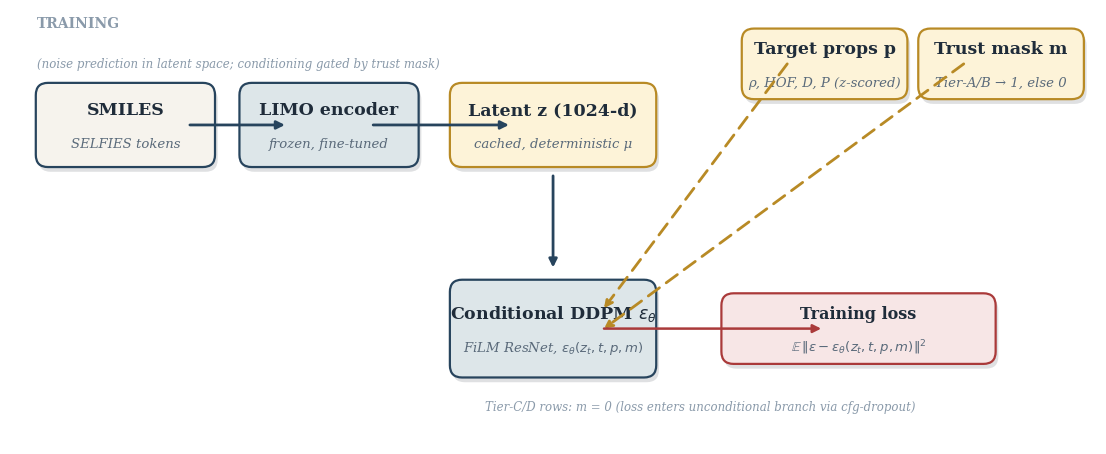
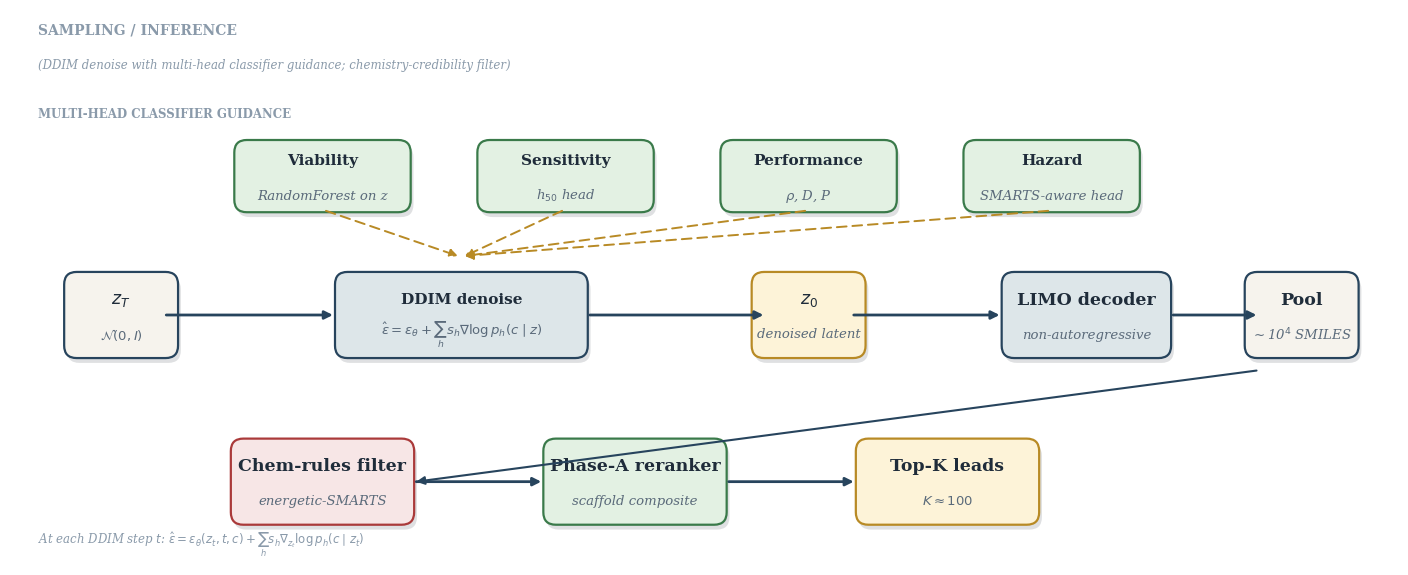

These figures' Python source, in order:
"""Figure 4: DGLD system overview.

Two-panel figure:
  4a TRAINING  : SMILES -> LIMO encoder -> z; (target props p, trust mask m) feed
                 the Conditional DDPM noise-predictor; loss = MSE(eps - eps_theta).
  4b SAMPLING  : z_T ~ N(0,I); per DDIM step, eps_theta is corrected by a
                 multi-head classifier-guidance gradient (viab, sens, perf, hazard);
                 z_0 decoded via LIMO; chemistry filter + Phase-A reranker pick top-K.

Outputs:
  docs/paper/figs/fig4a_training.{png,svg}
  docs/paper/figs/fig4b_sampling.{png,svg}
"""
from __future__ import annotations
import os
import matplotlib.pyplot as plt
from matplotlib.patches import FancyBboxPatch

OUT_DIR = os.path.join("docs", "paper", "figs")
os.makedirs(OUT_DIR, exist_ok=True)

# Palette
NAVY        = "#27445d"
GOLD        = "#b88a25"
RED         = "#aa3a3a"
GREEN       = "#3a7a4a"
PALE_GOLD   = "#fdf3d8"
PALE_GREY   = "#dde6e9"
PALE_RED    = "#f7e6e6"
PALE_GREEN  = "#e3f1e3"
CREAM       = "#f6f3ed"
TEXT_NAVY   = "#1f2c3a"
TEXT_SLATE  = "#5a6a7a"
TEXT_LIGHT  = "#8a9aaa"


def add_box(ax, x_c, w, h, y_c, fill, edge, title, subtitle, title_size=12.5):
    x = x_c - w / 2
    y = y_c - h / 2
    # drop shadow
    sh = FancyBboxPatch(
        (x + 0.04, y - 0.07), w, h,
        boxstyle="round,pad=0.02,rounding_size=0.18",
        linewidth=0, facecolor="#0a1620", alpha=0.13, zorder=1,
    )
    ax.add_patch(sh)
    box = FancyBboxPatch(
        (x, y), w, h,
        boxstyle="round,pad=0.02,rounding_size=0.18",
        linewidth=1.6, facecolor=fill, edgecolor=edge, zorder=2,
    )
    ax.add_patch(box)
    ax.text(x_c, y_c + 0.22, title, ha="center", va="center",
            fontsize=title_size, fontweight=600, color=TEXT_NAVY,
            family="serif", zorder=3)
    if subtitle:
        ax.text(x_c, y_c - 0.28, subtitle, ha="center", va="center",
                fontsize=9.5, fontstyle="italic", color=TEXT_SLATE,
                family="serif", zorder=3)


def add_arrow(ax, x0, y0, x1, y1, color=NAVY, dashed=False, lw=2.0):
    if x0 == x1:
        dy = 0.05 if y1 > y0 else -0.05
        start, end = (x0, y0 + dy), (x1, y1 - dy)
    else:
        dx = 0.05 if x1 > x0 else -0.05
        start, end = (x0 + dx, y0), (x1 - dx, y1)
    ax.annotate("", xy=end, xytext=start,
                xycoords="data", textcoords="data",
                arrowprops=dict(arrowstyle="-|>", color=color, lw=lw,
                                linestyle=(0, (5, 3)) if dashed else "-",
                                shrinkA=0, shrinkB=0, mutation_scale=12),
                zorder=4)


def add_label(ax, x, y, text, color=TEXT_LIGHT, size=9, bold=False, italic=False):
    ax.text(x, y, text, ha="left", va="center",
            fontsize=size, color=color, family="serif",
            fontweight="bold" if bold else "normal",
            fontstyle="italic" if italic else "normal", zorder=3)


def setup_axes(ax, xmax=16.0, ymax=6.4):
    ax.set_xlim(0, xmax)
    ax.set_ylim(0, ymax)
    ax.set_aspect("equal")
    ax.axis("off")


# ─────────────────────────────────────────────────────────────────────────
def fig4a_training():
    """Training-time data flow: data → encoder → z; (p, m) → DDPM."""
    fig, ax = plt.subplots(figsize=(11, 5.0), dpi=300)
    setup_axes(ax, xmax=16.0, ymax=6.4)

    # Banners
    add_label(ax, 0.4, 6.2, "TRAINING",  color=TEXT_LIGHT, size=10, bold=True)
    add_label(ax, 0.4, 5.6, "(noise prediction in latent space; conditioning gated by trust mask)",
              color=TEXT_LIGHT, size=8.5, italic=True)

    # Data inputs row (top)
    add_box(ax, 1.7,  2.6, 1.2, 4.7, CREAM,     NAVY, "SMILES",            "SELFIES tokens")
    add_box(ax, 4.7,  2.6, 1.2, 4.7, PALE_GREY, NAVY, "LIMO encoder",      "frozen, fine-tuned")
    add_box(ax, 8.0,  3.0, 1.2, 4.7, PALE_GOLD, GOLD, "Latent z (1024-d)", "cached, deterministic μ")

    # Conditioning inputs (right side, into DDPM)
    add_box(ax, 12.0, 2.4, 1.0, 5.6, PALE_GOLD, GOLD, "Target props p",    "ρ, HOF, D, P (z-scored)")
    add_box(ax, 14.6, 2.4, 1.0, 5.6, PALE_GOLD, GOLD, "Trust mask m",      "Tier-A/B → 1, else 0")

    # Conditional DDPM (centre, lower row)
    add_box(ax, 8.0, 3.0, 1.4, 1.7, PALE_GREY, NAVY,
            r"Conditional DDPM $\varepsilon_\theta$",
            r"FiLM ResNet, $\varepsilon_\theta(z_t, t, p, m)$")

    # Loss block (bottom)
    add_box(ax, 12.5, 4.0, 1.0, 1.7, PALE_RED, RED, "Training loss",
            r"$\mathbb{E}\,\Vert\varepsilon - \varepsilon_\theta(z_t, t, p, m)\Vert^2$",
            title_size=11.5)

    # Pipeline arrows (top row)
    add_arrow(ax, 2.6, 4.7, 4.1, 4.7)               # SMILES → encoder
    add_arrow(ax, 5.3, 4.7, 7.4, 4.7)               # encoder → z

    # z (top) → DDPM (bottom): vertical arrow from latent z at (8.0, 4.7-1.5=3.2) to DDPM at (8.0, 1.7+0.85=2.55)
    add_arrow(ax, 8.0, 4.0, 8.0, 2.55)              # z → DDPM
    # p, m → DDPM: arrows from right boxes (top row) into DDPM
    add_arrow(ax, 11.5, 5.6, 8.7, 2.0,  color=GOLD, dashed=True)   # props → DDPM
    add_arrow(ax, 14.1, 5.6, 8.7, 1.7,  color=GOLD, dashed=True)   # mask → DDPM
    # DDPM → loss
    add_arrow(ax, 8.7, 1.7, 12.0, 1.7,  color=RED, lw=1.8)

    # Mini-caption inside DDPM region
    add_label(ax, 7.0, 0.55, "Tier-C/D rows: m = 0 (loss enters unconditional branch via cfg-dropout)",
              color=TEXT_LIGHT, size=8.5, italic=True)

    plt.tight_layout(pad=0.5)
    base = os.path.join(OUT_DIR, "fig4a_training")
    fig.savefig(base + ".png", dpi=300, bbox_inches="tight", facecolor="white")
    fig.savefig(base + ".svg", bbox_inches="tight", facecolor="white")
    plt.close(fig)
    print("Saved:", base + ".{png,svg}")


# ─────────────────────────────────────────────────────────────────────────
def fig4b_sampling():
    """Sampling: 3-row layout. Row 1 (top): 4 classifier-guidance heads.
    Row 2 (middle, main pipeline): z_T -> DDIM -> z_0 -> LIMO decoder.
    Row 3 (bottom): Pool of SMILES -> chem filter -> reranker -> top-K leads.
    Heads inject gradients down into DDIM; main pipeline flows right; filter
    chain flows right; LIMO decoder drops down into the pool."""
    fig, ax = plt.subplots(figsize=(14, 6.0), dpi=300)
    setup_axes(ax, xmax=20.0, ymax=8.0)

    # Banners
    add_label(ax, 0.4, 7.7, "SAMPLING / INFERENCE", color=TEXT_LIGHT, size=10, bold=True)
    add_label(ax, 0.4, 7.2,
              "(DDIM denoise with multi-head classifier guidance; chemistry-credibility filter)",
              color=TEXT_LIGHT, size=8.5, italic=True)

    # ── Row 1 (top): 4 classifier-guidance heads ───────────────────
    add_label(ax, 0.4, 6.5, "MULTI-HEAD CLASSIFIER GUIDANCE",
              color=TEXT_LIGHT, size=8.5, bold=True)
    head_y = 5.6
    head_specs = [
        (4.5,  "Viability",   "RandomForest on z"),
        (8.0,  "Sensitivity", r"h$_{50}$ head"),
        (11.5, "Performance", r"$\rho$, D, P"),
        (15.0, "Hazard",      "SMARTS-aware head"),
    ]
    for x_c, t, sub in head_specs:
        add_box(ax, x_c, 2.5, 1.0, head_y, PALE_GREEN, GREEN, t, sub, title_size=11.0)

    # ── Row 2 (middle): main pipeline z_T -> DDIM -> z_0 -> LIMO decoder ──
    row2_y = 3.6
    add_box(ax, 1.6,  1.6, 1.2, row2_y, CREAM,     NAVY, r"$z_T$",          r"$\mathcal{N}(0, I)$")
    add_box(ax, 6.5,  3.6, 1.2, row2_y, PALE_GREY, NAVY, "DDIM denoise",
            r"$\hat\varepsilon = \varepsilon_\theta + \sum_h s_h \nabla\log p_h(c\mid z)$",
            title_size=11.0)
    add_box(ax, 11.5, 1.6, 1.2, row2_y, PALE_GOLD, GOLD, r"$z_0$",          "denoised latent")
    add_box(ax, 15.5, 2.4, 1.2, row2_y, PALE_GREY, NAVY, "LIMO decoder",    "non-autoregressive")
    add_box(ax, 18.6, 1.6, 1.2, row2_y, CREAM,     NAVY, "Pool",            r"$\sim$10$^4$ SMILES")

    # Row-2 arrows (left to right)
    add_arrow(ax, 2.2,  row2_y, 4.7, row2_y)        # z_T → DDIM
    add_arrow(ax, 8.3,  row2_y, 10.9, row2_y)       # DDIM → z_0
    add_arrow(ax, 12.1, row2_y, 14.3, row2_y)       # z_0 → decoder
    add_arrow(ax, 16.7, row2_y, 18.0, row2_y)       # decoder → pool

    # Heads → DDIM: 4 gold dashed arrows from row-1 boxes pointing into the
    # DDIM box top edge (single sink). Anchor x at 6.5 (DDIM centre) y top of DDIM.
    ddim_top = row2_y + 1.6 / 2  # = 4.4
    for x_c, *_ in head_specs:
        add_arrow(ax, x_c, head_y - 0.5, 6.5, ddim_top + 0.05,
                  color=GOLD, dashed=True, lw=1.4)

    # ── Row 3 (bottom): pool → filter → reranker → top-K ──
    row3_y = 1.2
    add_box(ax, 4.5,  2.6, 1.2, row3_y, PALE_RED,   RED,   "Chem-rules filter", "energetic-SMARTS")
    add_box(ax, 9.0,  2.6, 1.2, row3_y, PALE_GREEN, GREEN, "Phase-A reranker",  "scaffold composite")
    add_box(ax, 13.5, 2.6, 1.2, row3_y, PALE_GOLD,  GOLD,  "Top-K leads",       r"$K \approx 100$")

    # Pool → filter (long arrow back-left across the page)
    add_arrow(ax, 18.0, row2_y - 0.8, 5.8, row3_y, color=NAVY, lw=1.5)
    # filter → reranker → top-K
    add_arrow(ax, 5.8,  row3_y, 7.7,  row3_y, color=NAVY)
    add_arrow(ax, 10.3, row3_y, 12.2, row3_y, color=NAVY)

    # Mini-caption (kept as text below the bottom row)
    add_label(ax, 0.4, 0.3,
              r"At each DDIM step $t$: $\hat\varepsilon = \varepsilon_\theta(z_t, t, c) + \sum_h s_h \nabla_{z_t} \log p_h(c\mid z_t)$",
              color=TEXT_LIGHT, size=8.5, italic=True)

    plt.tight_layout(pad=0.4)
    base = os.path.join(OUT_DIR, "fig4b_sampling")
    fig.savefig(base + ".png", dpi=300, bbox_inches="tight", facecolor="white")
    fig.savefig(base + ".svg", bbox_inches="tight", facecolor="white")
    plt.close(fig)
    print("Saved:", base + ".{png,svg}")


if __name__ == "__main__":
    fig4a_training()
    fig4b_sampling()
